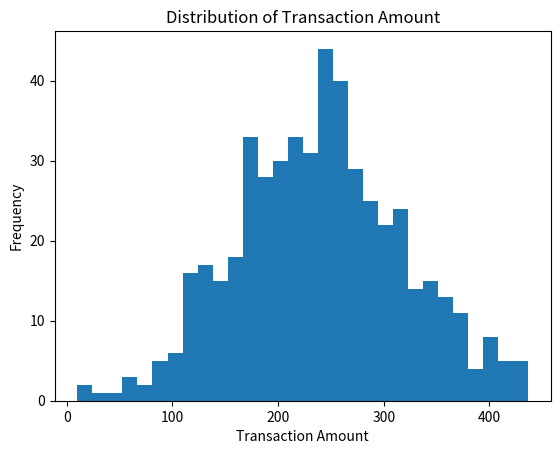
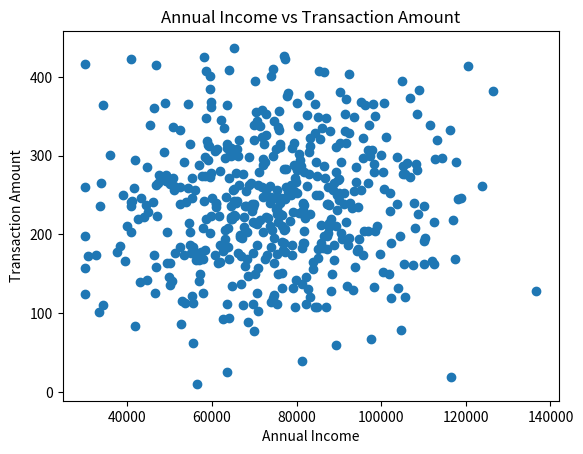

These figures' Python source, in order:
# Exploratory Data Analysis of Simulated Customer Spending Habits
## Advanced Version with Detailed Explanations

## Step 1: Import Required Libraries

import numpy as np
import pandas as pd
import matplotlib.pyplot as plt

np.random.seed(42)

## Step 2: Generate Synthetic Dataset

#We generate 500 customer records including:
num_records = 500

# Generate Age
ages = np.random.randint(18, 71, num_records)

# Generate Annual Income
annual_income = np.random.normal(75000, 20000, num_records)
annual_income = np.clip(annual_income, 30000, 150000)

# Generate Transaction Amount influenced by income
transaction_amount = np.random.normal(200, 80, num_records) + (annual_income / 1000) * 0.4
transaction_amount = np.clip(transaction_amount, 10, 500)

# Customer Segments
segments = np.random.choice(['A', 'B', 'C'], size=num_records, p=[0.4, 0.35, 0.25])

# Create DataFrame
data = pd.DataFrame({
    'Age': ages,
    'Annual_Income': annual_income,
    'Transaction_Amount': transaction_amount,
    'Customer_Segment': segments
})

data.head()

## Step 3: Data Inspection

data.info()

data.isnull().sum()

## Step 4: Descriptive Statistics

data[['Age', 'Annual_Income', 'Transaction_Amount']].describe()

## Step 5: Central Tendency (Mean & Median)

print('Mean Age:', data['Age'].mean())
print('Median Age:', data['Age'].median())

print('Mean Transaction:', data['Transaction_Amount'].mean())
print('Median Transaction:', data['Transaction_Amount'].median())

## Step 6: Correlation Analysis

correlation = data['Annual_Income'].corr(data['Transaction_Amount'])
print('Correlation between Annual Income and Transaction Amount:', correlation)

## Step 7: Distribution of Transaction Amount

plt.figure()
plt.hist(data['Transaction_Amount'], bins=30)
plt.title('Distribution of Transaction Amount')
plt.xlabel('Transaction Amount')
plt.ylabel('Frequency')
plt.show()

## Step 8: Income vs Transaction Amount

plt.figure()
plt.scatter(data['Annual_Income'], data['Transaction_Amount'])
plt.title('Annual Income vs Transaction Amount')
plt.xlabel('Annual Income')
plt.ylabel('Transaction Amount')
plt.show()

## Final Insights

#- Most transaction amounts cluster within a moderate range, indicating consistent purchasing behavior.
#- The positive correlation suggests that higher-income customers tend to spend slightly more per transaction.
#- Age distribution appears balanced across working-age individuals.
#- No missing values were found, meaning the dataset is clean and ready for analysis.